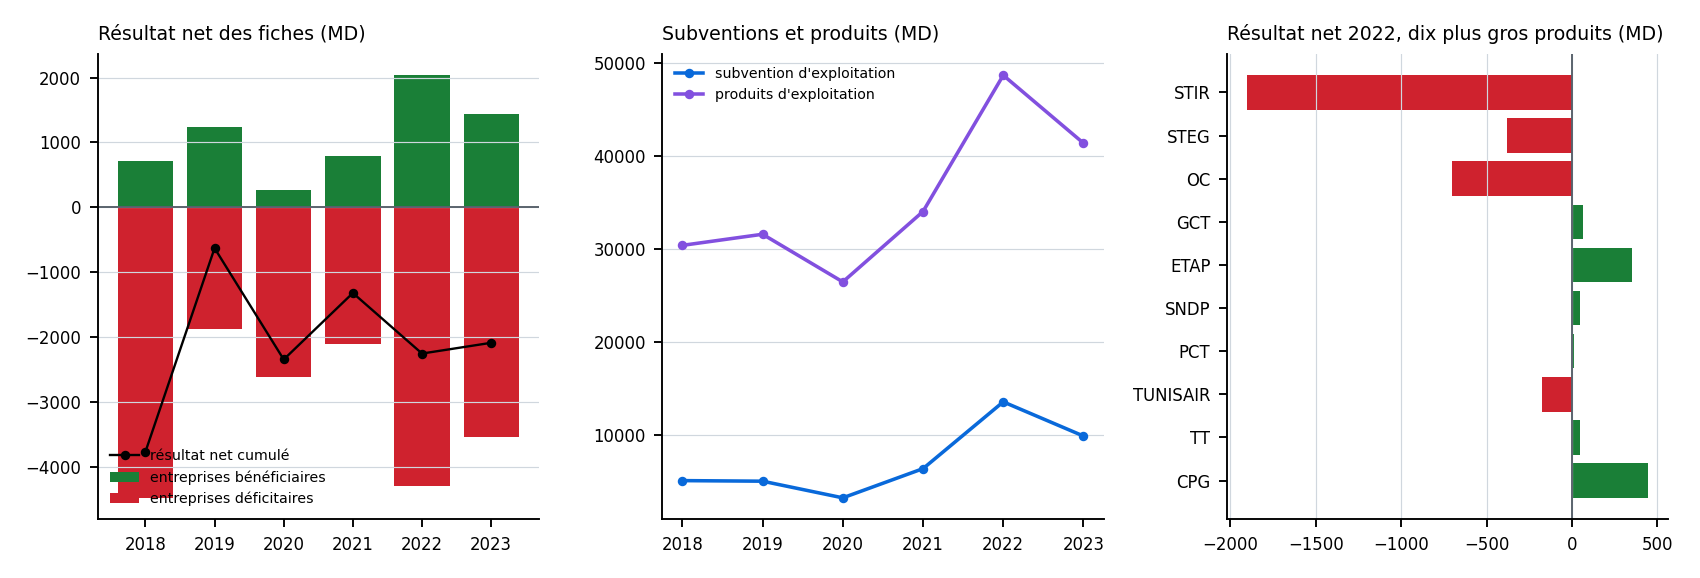

Source data for this figure (header and first rows):
exercice, n, benef, deficit, nb_perte, net, subv, n_subv, produits
2018, 45, 708.2, -4471, 26, -3763, 5067, 39, 30401
2019, 45, 1242, -1868, 28, -626.9, 5005, 39, 31597
2020, 45, 273, -2614, 31, -2341, 3212, 42, 26464
2021, 45, 790.6, -2108, 24, -1317, 6356, 34, 34046
2022, 45, 2035, -4284, 21, -2249, 13548, 34, 48719
2023, 42, 1444, -3527, 19, -2084, 9869, 29, 41407
